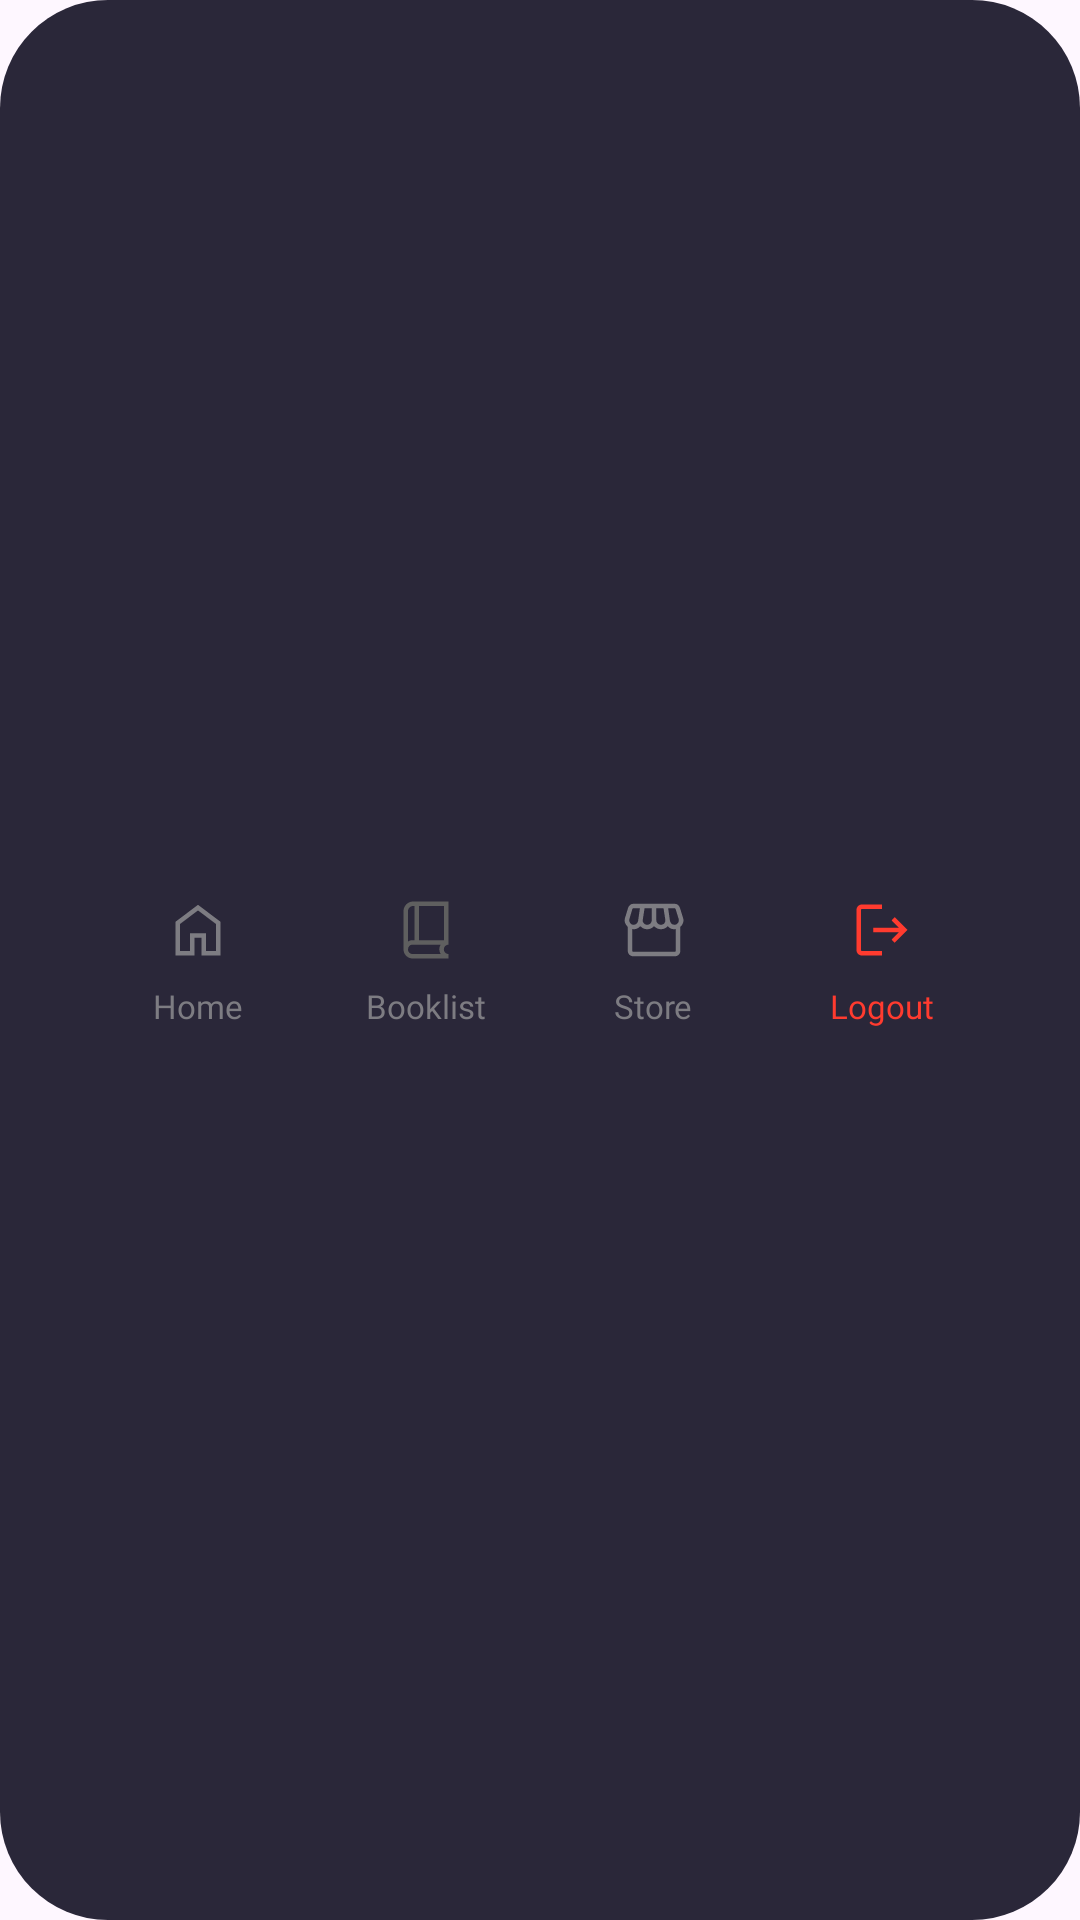

Reconstruct the res/layout file that produces this screen, plus the resources it refers to.
<!-- AndroidManifest.xml: application theme Theme.DClassicBook -->
<!-- res/layout/layout_navbar.xml -->
<?xml version="1.0" encoding="utf-8"?>
<LinearLayout xmlns:android="http://schemas.android.com/apk/res/android"
    android:layout_width="match_parent"
    android:layout_height="70dp"
    android:layout_gravity="bottom|center_horizontal"
    android:layout_marginHorizontal="16dp"
    android:layout_marginBottom="24dp"
    android:background="@drawable/bg_navbar"
    android:orientation="horizontal"
    android:gravity="center"
    android:paddingStart="28dp"
    android:paddingEnd="28dp"
    android:paddingTop="8dp"
    android:paddingBottom="7dp">

    <LinearLayout
        android:id="@+id/navHome"
        android:layout_width="0dp"
        android:layout_height="55dp"
        android:layout_weight="1"
        android:orientation="vertical"
        android:gravity="center"
        android:clickable="true"
        android:focusable="true">

        <ImageView
            android:id="@+id/navIconHome"
            android:layout_width="24dp"
            android:layout_height="24dp"
            android:layout_marginBottom="6dp"
            android:src="@drawable/ic_nav_home_selector"
            android:contentDescription="@null" />

        <TextView
            android:id="@+id/navTextHome"
            android:layout_width="wrap_content"
            android:layout_height="wrap_content"
            android:text="Home"
            android:textAppearance="@style/BodyMedium"
            android:textColor="@color/accent10" />

    </LinearLayout>

    <LinearLayout
        android:id="@+id/navBookList"
        android:layout_width="0dp"
        android:layout_height="55dp"
        android:layout_weight="1"
        android:orientation="vertical"
        android:gravity="center"
        android:clickable="true"
        android:focusable="true">

        <ImageView
            android:id="@+id/navIconBookList"
            android:layout_width="24dp"
            android:layout_height="24dp"
            android:layout_marginBottom="6dp"
            android:src="@drawable/ic_nav_booklist_selector"
            android:contentDescription="@null" />

        <TextView
            android:id="@+id/navTextBookList"
            android:layout_width="wrap_content"
            android:layout_height="wrap_content"
            android:text="Booklist"
            android:textAppearance="@style/BodyMedium"
            android:textColor="@color/accent10" />

    </LinearLayout>

    <LinearLayout
        android:id="@+id/navStore"
        android:layout_width="0dp"
        android:layout_height="55dp"
        android:layout_weight="1"
        android:orientation="vertical"
        android:gravity="center"
        android:clickable="true"
        android:focusable="true">

        <ImageView
            android:id="@+id/navIconStore"
            android:layout_width="24dp"
            android:layout_height="24dp"
            android:layout_marginBottom="6dp"
            android:src="@drawable/ic_nav_ourstore_selector"
            android:contentDescription="@null" />

        <TextView
            android:id="@+id/navTextStore"
            android:layout_width="wrap_content"
            android:layout_height="wrap_content"
            android:text="Store"
            android:textAppearance="@style/BodyMedium"
            android:textColor="@color/accent10" />

    </LinearLayout>

    <LinearLayout
        android:id="@+id/navLogout"
        android:layout_width="0dp"
        android:layout_height="55dp"
        android:layout_weight="1"
        android:orientation="vertical"
        android:gravity="center"
        android:clickable="true"
        android:focusable="true">

        <ImageView
            android:layout_width="24dp"
            android:layout_height="24dp"
            android:layout_marginBottom="6dp"
            android:src="@drawable/ic_nav_logout"
            android:contentDescription="@null" />

        <TextView
            android:layout_width="wrap_content"
            android:layout_height="wrap_content"
            android:text="Logout"
            android:textAppearance="@style/BodyMedium"
            android:textColor="@color/dangerText" />

    </LinearLayout>

</LinearLayout>
<!-- resources referenced by this layout -->
<resources>
  <color name="accent10">#FF7D7C82</color>
  <color name="dangerText">#FFFF3B2F</color>
  <!-- drawable bg_navbar (drawable) -->
  <?xml version="1.0" encoding="utf-8"?>
  <shape xmlns:android="http://schemas.android.com/apk/res/android"
      android:shape="rectangle">
      <solid android:color="@color/accent150" />
      <corners android:radius="36dp" />
  </shape>
  <!-- drawable ic_nav_booklist_selector (drawable) -->
  <?xml version="1.0" encoding="utf-8"?>
  <selector xmlns:android="http://schemas.android.com/apk/res/android">
      <item android:state_selected="true" android:drawable="@drawable/ic_nav_booklist_active" />
      <item android:drawable="@drawable/ic_nav_booklist" />
  </selector>
  <!-- drawable ic_nav_home_selector (drawable) -->
  <?xml version="1.0" encoding="utf-8"?>
  <selector xmlns:android="http://schemas.android.com/apk/res/android">
      <item android:state_selected="true" android:drawable="@drawable/ic_nav_home_active" />
      <item android:drawable="@drawable/ic_nav_home" />
  </selector>
  <!-- drawable ic_nav_ourstore_selector (drawable) -->
  <?xml version="1.0" encoding="utf-8"?>
  <selector xmlns:android="http://schemas.android.com/apk/res/android">
      <item android:state_selected="true" android:drawable="@drawable/ic_nav_ourstore_active" />
      <item android:drawable="@drawable/ic_nav_ourstore" />
  </selector>
  <style name="BodyMedium">
          <item name="android:fontFamily">@font/montserrat_medium</item>
          <item name="android:textStyle">normal</item>
          <item name="android:textSize">11sp</item>
          <item name="android:textColor">@color/neutral200</item>
          <item name="android:lineHeight">20dp</item>
      </style>
  <style name="Theme.DClassicBook" parent="Base.Theme.DClassicBook">
          <item name="android:windowSplashScreenBackground">@color/backgroundBase</item>
      </style>
  <color name="accent150">#FF2A2739</color>
  <!-- drawable ic_nav_home_active (drawable) -->
  <vector xmlns:android="http://schemas.android.com/apk/res/android"
      android:width="24dp"
      android:height="24dp"
      android:viewportWidth="24"
      android:viewportHeight="24">
    <group>
      <clip-path
          android:pathData="M0,0h24v24h-24z"/>
      <path
          android:pathData="M4.5,20.5V9.25L12,3.606L19.5,9.25V20.5H13.904V13.808H10.096V20.5H4.5Z"
          android:fillColor="#FFC059"/>
    </group>
  </vector>
  <!-- drawable ic_nav_home (drawable) -->
  <vector xmlns:android="http://schemas.android.com/apk/res/android"
      android:width="24dp"
      android:height="24dp"
      android:viewportWidth="24"
      android:viewportHeight="24">
    <group>
      <clip-path
          android:pathData="M0,0h24v24h-24z"/>
      <path
          android:pathData="M6,19H9.346V13.058H14.654V19H18V10L12,5.481L6,10V19ZM4.5,20.5V9.25L12,3.606L19.5,9.25V20.5H13.154V14.558H10.846V20.5H4.5Z"
          android:fillColor="#7D7C82"/>
    </group>
  </vector>
  <color name="neutral200">#FF2D2D2D</color>
  <style name="Base.Theme.DClassicBook" parent="Theme.Material3.DayNight.NoActionBar">
          
          
          <item name="android:statusBarColor">@android:color/transparent</item>
          <item name="android:windowLightStatusBar">true</item>
      </style>
  <color name="backgroundBase">#FFFFFFFF</color>
  <color name="neutral150">#FF5F5F5F</color>
</resources>
